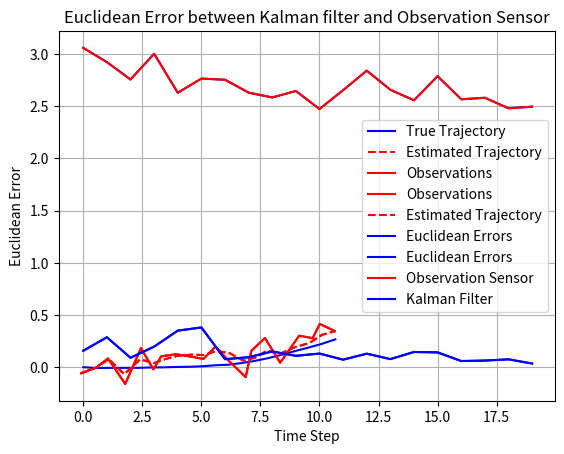

Write the Python code that produced this figure.
import numpy as np
import matplotlib.pyplot as plt


dt = 0.2
totalTime = 4
q = 0.01
numSteps = int(totalTime/dt)
sigma_px = 0.1
sigma_py = 0.1
x0 = np.array([0, 3, 0, 0])
P0 = np.eye(4) * 10
F = np.array([[1, dt, 0, 0],
              [0, 1, 0, 0],
              [0, 0, 1, dt],
              [0, 0, 0, 1]])

Q = q * np.array([[dt**3/3, dt**2/2, 0, 0],
                  [dt**2/2, dt, 0, 0],
                  [0, 0, dt**3/3, dt**2/2],
                  [0, 0, dt**2/2, dt]])

H = np.array([[1, 0, 0, 0],
              [0, 0, 1, 0]])

R = np.array([[sigma_px**2, 0],
              [0, sigma_py**2]])


def simulationTrajectory(numSteps, F, x0, Q, seed=0):
    np.random.seed(seed)
    trajectory = np.zeros((4, numSteps))
    trajectory[:, 0] = x0
    for k in range(1, numSteps):
        noise = np.random.multivariate_normal([0, 0, 0, 0], Q)
        trajectory[:, k] = F @ trajectory[:, k-1] + noise
    return trajectory

def observations_funct(H, trajectory, R, numSteps):
    observations = np.zeros((2, numSteps))
    for k in range(numSteps):
        expected_trajectory = H @ trajectory[:, k]
        observation_noise = np.random.multivariate_normal([0, 0], R)
        observations[:, k] = expected_trajectory + observation_noise
    return observations

def kalman_filter(F, x_estimate, P_estimate, Q, R, H, observation):
    x_predict = F @ x_estimate
    P_predict = Q + F @ P_estimate @ F.T

    K = P_predict @ H.T @ np.linalg.inv(H @ P_predict @ H.T + R)
    z = observation
    x_estimate = x_predict + K @ (z - H @ x_predict)
    P_estimate = (np.eye(4) - K @ H) @ P_predict
    return x_estimate, P_estimate, K, z

def euclidean_error_funct(point1, point2):
    euclidean_error = np.linalg.norm(point1 - point2)
    return euclidean_error

numSteps = int(totalTime / dt)
trajectory = simulationTrajectory(numSteps, F, x0, Q)
observations = observations_funct(H, trajectory, R, numSteps)

x_estimate = x0
P_estimate = P0
x_estimate_store = np.zeros_like(trajectory)
P_estimate_store = np.zeros((4, 4, numSteps))
euclidean_error_store_kalman = np.zeros(numSteps)
euclidean_error_store_observation = np.zeros(numSteps)

for k in range(numSteps):
    x_estimate, P_estimate, K, z = kalman_filter(F, x_estimate, P_estimate, Q, R, H, observations[:, k])
    euclidean_error_store_kalman[k] = euclidean_error_funct(trajectory[:2, k], x_estimate[:2])
    s = euclidean_error_funct(trajectory[:2, k], observations[:2, k])
    print(s)
    euclidean_error_store_observation[k] = s
    x_estimate_store[:, k] = x_estimate
    P_estimate_store[:, :, k] = P_estimate
plt.plot(trajectory[0, :], trajectory[2, :], 'b', label='True Trajectory')
plt.plot(x_estimate_store[0, :], x_estimate_store[2, :], 'r--', label='Estimated Trajectory')
plt.plot(observations[0, :], observations[1, :], c='r', label='Observations')
plt.xlabel('Position in X')
plt.ylabel('Position in Y')
plt.legend()
plt.title('Comparison of True and Estimated Trajectories in XY Plane')
plt.grid(True)
plt.show()

plt.plot(observations[0, :], observations[1, :], c='r', label='Observations')
plt.xlabel('Position in X')
plt.ylabel('Position in Y')
plt.title('Observations in XY Plane')
plt.legend()
plt.grid(True)
plt.show()

plt.plot(x_estimate_store[0, :], x_estimate_store[2, :], 'r--', label='Estimated Trajectory')
plt.xlabel('Position in X')
plt.ylabel('Position in Y')
plt.legend()
plt.title('Comparison of True and Estimated Trajectories in XY Plane')
plt.grid(True)
plt.show()

plt.plot(range(numSteps), euclidean_error_store_kalman, 'b', label = 'Euclidean Errors')
plt.xlabel('Time Step')
plt.ylabel('Euclidean Error')
plt.legend()
plt.title('Euclidean Errors')
plt.grid(True)
plt.show()

plt.plot(range(numSteps), euclidean_error_store_observation, 'b', label='Euclidean Errors')
plt.xlabel('Time Step')
plt.ylabel('Error')
plt.title('Euclidean Error Over Time')
plt.legend()
plt.grid(True)
plt.show()

plt.plot(range(numSteps), euclidean_error_store_observation, 'r', label='Observation Sensor')
plt.plot(range(numSteps), euclidean_error_store_kalman, 'b', label = 'Kalman Filter')
plt.xlabel('Time Step')
plt.ylabel('Euclidean Error')
plt.title('Euclidean Error between Kalman filter and Observation Sensor')
plt.legend()
plt.grid(True)
plt.show()

print("Observation errors",sum(euclidean_error_store_observation)/len(euclidean_error_store_observation)) 
print("Kalman filter error",sum(euclidean_error_store_kalman)/len(euclidean_error_store_kalman))
